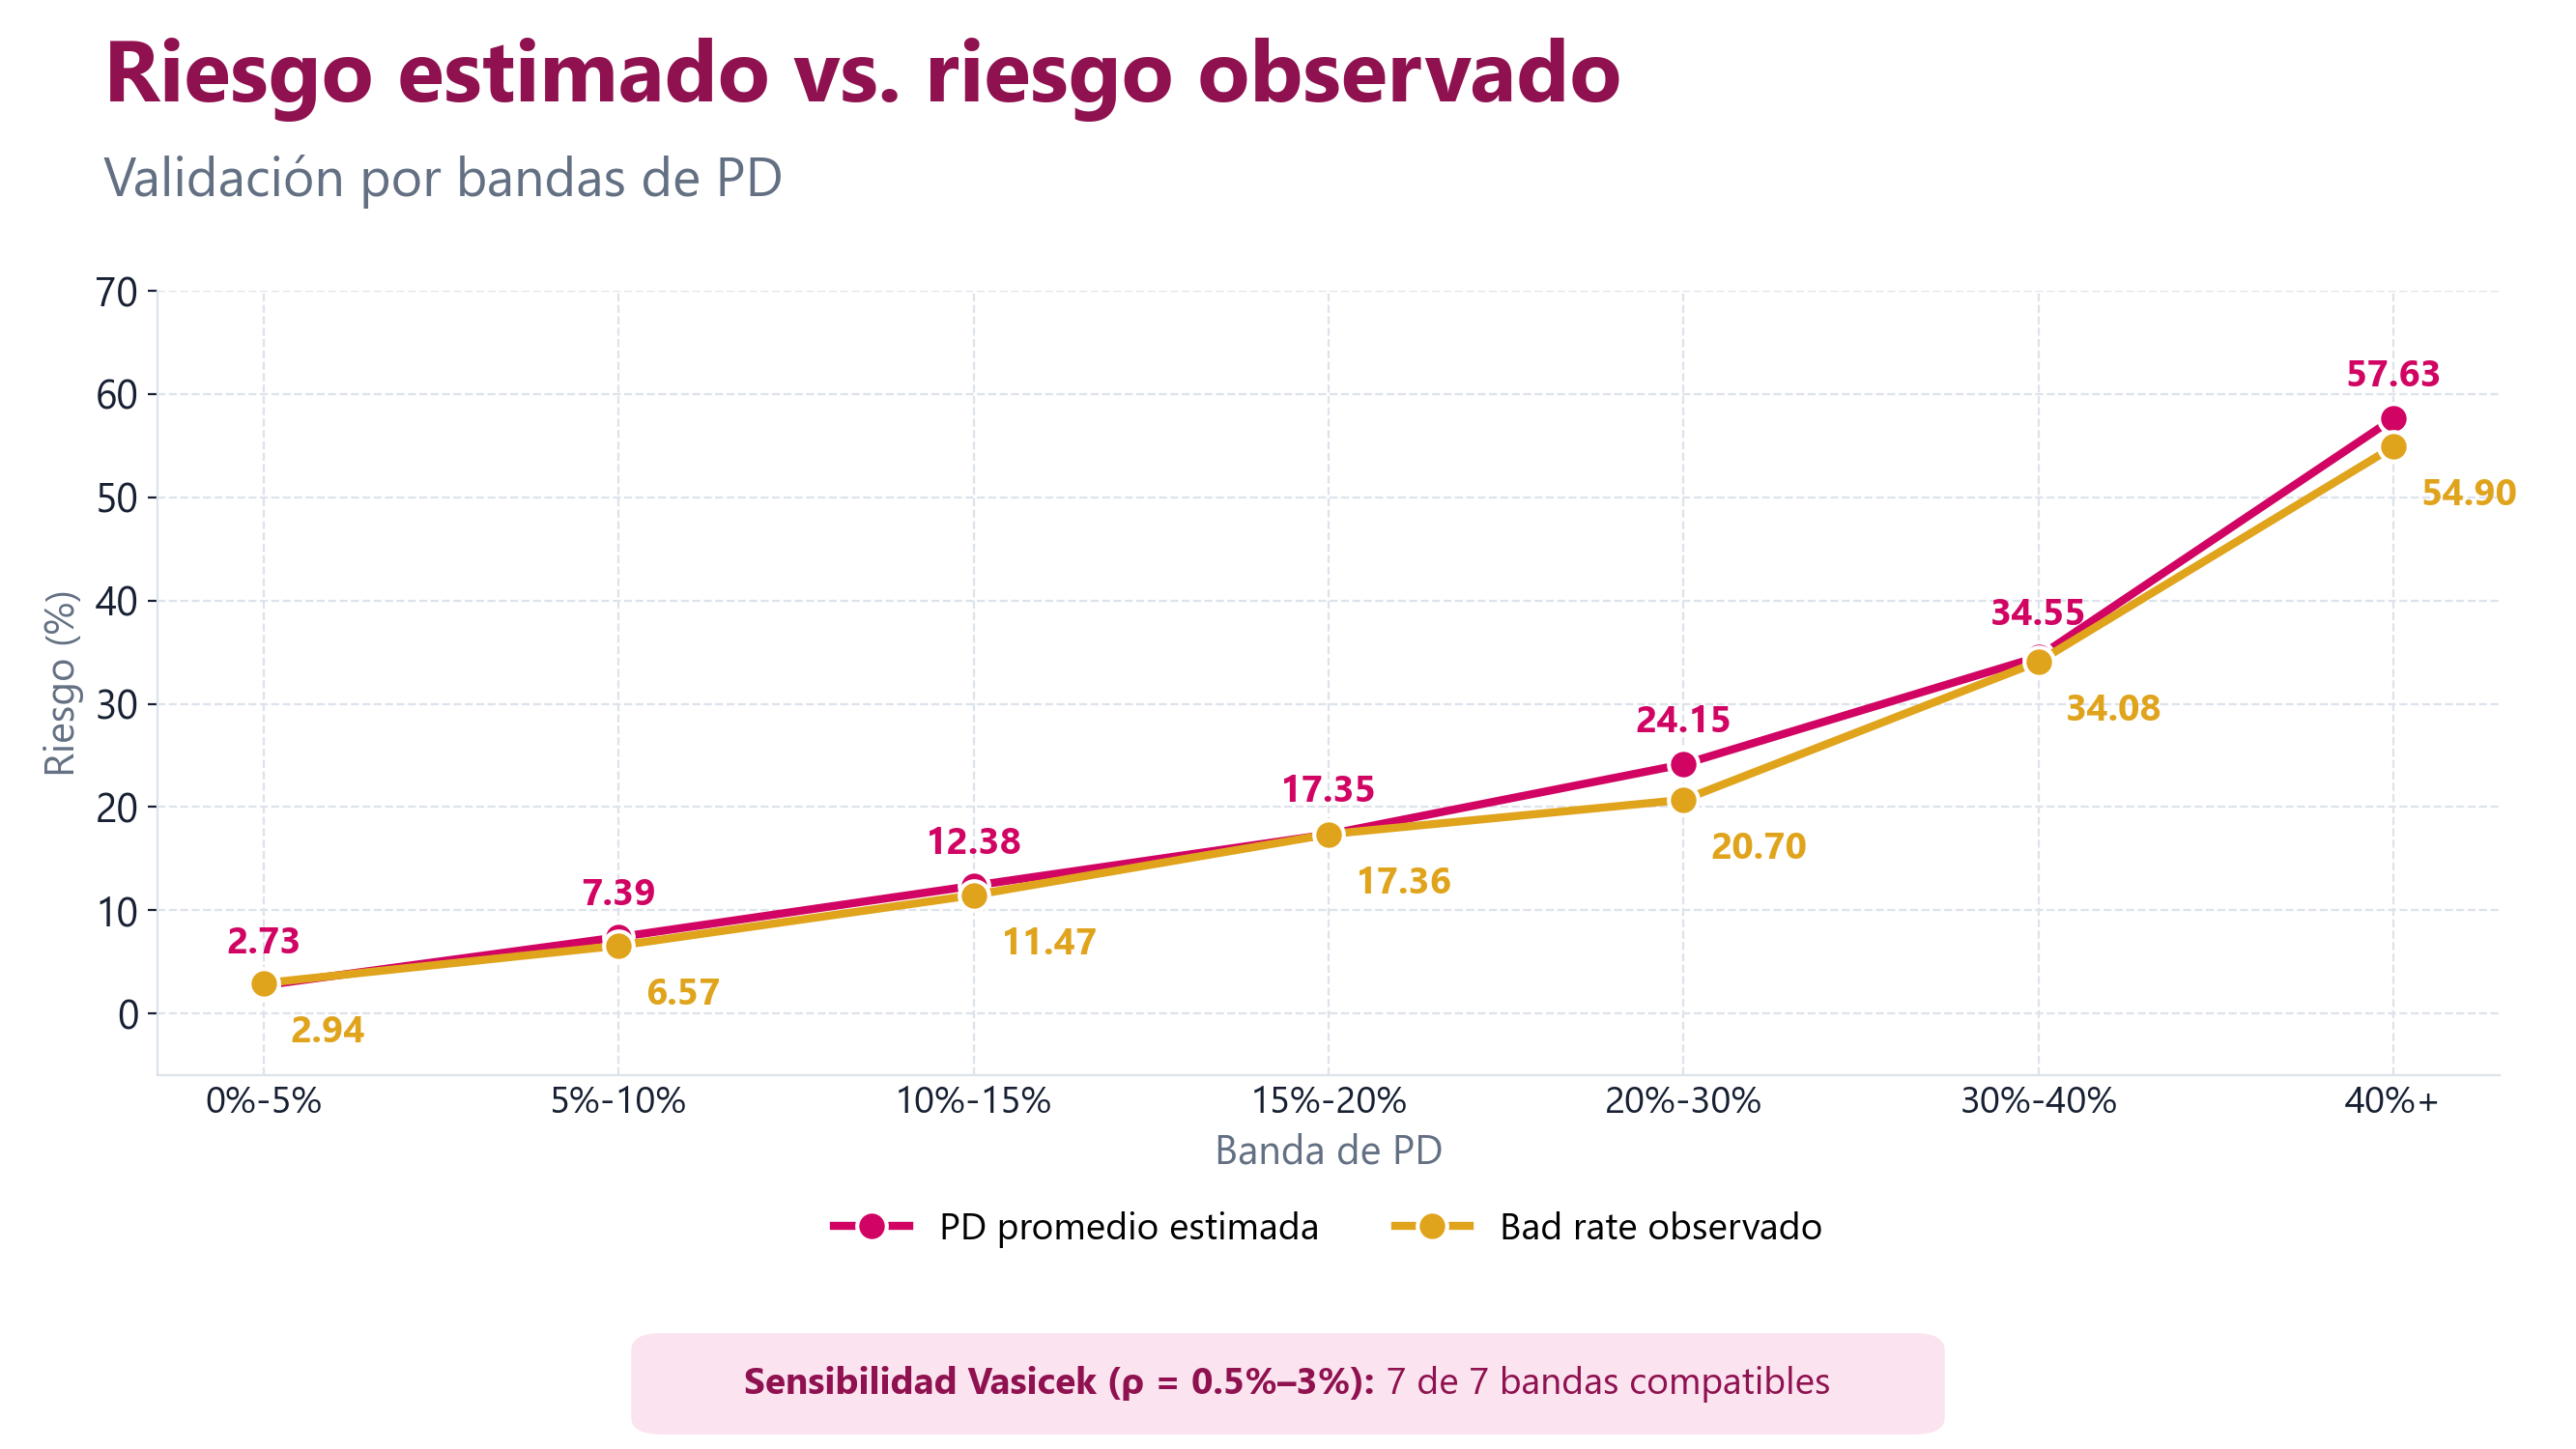

Source data for this figure (header and first rows):
muestra, banda_pd, clientes, pd_promedio_pct, bad_rate_pct, gap_pp, p_value_independencia, vasicek_rho_0.5pct_compatible, vasicek_rho_1pct_compatible, vasicek_rho_2pct_compatible, vasicek_rho_3pct_compatible, compatible_independencia, compatible_vasicek_todos_rho
VALIDATION, 0%-5%, 2655, 2.727, 2.938, -0.2113, 0.5023, True, True, True, True, True, True
VALIDATION, 5%-10%, 2343, 7.394, 6.573, 0.8217, 0.128, True, True, True, True, True, True
VALIDATION, 10%-15%, 1718, 12.38, 11.47, 0.9136, 0.2498, True, True, True, True, True, True
VALIDATION, 15%-20%, 1175, 17.35, 17.36, -0.0077, 0.9944, True, True, True, True, True, True
VALIDATION, 20%-30%, 1193, 24.15, 20.7, 3.444, 0.0053, True, True, True, True, False, True
VALIDATION, 30%-40%, 581, 34.55, 34.08, 0.4684, 0.812, True, True, True, True, True, True
VALIDATION, 40%+, 918, 57.63, 54.9, 2.726, 0.0817, True, True, True, True, True, True
OOT, 0%-5%, 2600, 2.739, 2.692, 0.0463, 0.8846, True, True, True, True, True, True
OOT, 5%-10%, 2408, 7.404, 5.939, 1.466, 0.0059, True, True, True, True, False, True
OOT, 10%-15%, 1711, 12.33, 8.65, 3.684, 0.0, False, False, True, True, False, False
OOT, 15%-20%, 1330, 17.34, 14.96, 2.382, 0.0216, True, True, True, True, False, True
OOT, 20%-30%, 1295, 24.25, 19.92, 4.326, 0.0003, False, True, True, True, False, False
OOT, 30%-40%, 552, 34.44, 32.43, 2.009, 0.3197, True, True, True, True, True, True
OOT, 40%+, 1059, 58.22, 52.03, 6.187, 0.0, False, True, True, True, False, False
